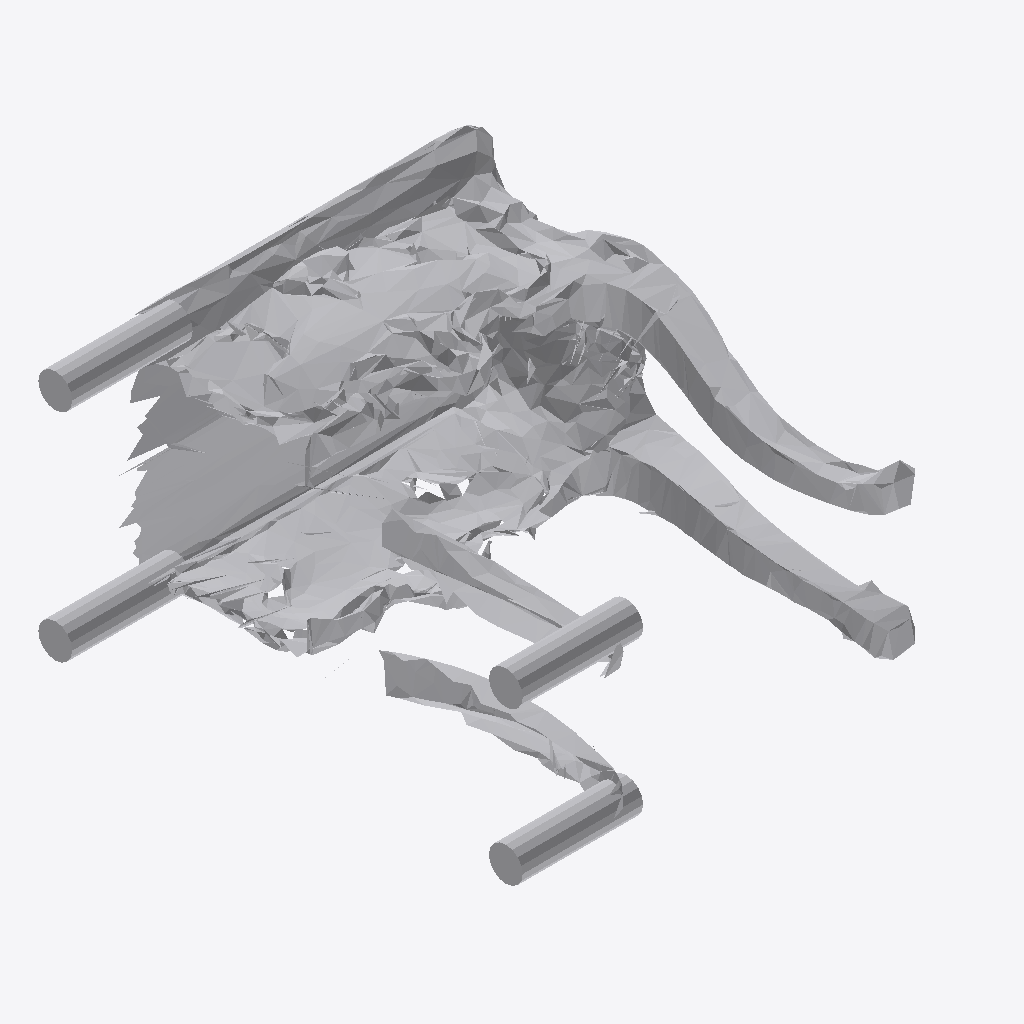
Isometric view of an IFC building model (IFC-SPF (STEP), schema IFC4, length unit metre), seen from the south-west, elements coloured by IFC class: 1 other element (light grey).
Extent 1.8 m × 1.9 m × 1.0 m (x, y, z). Storeys (1): Ground Floor at 0.00 m. Elements (1): 1 IfcFurniture.

HEADER;
FILE_DESCRIPTION(('ViewDefinition [CoordinationView]'),'2;1');
FILE_NAME('','2026-07-12T13:43:11',(''),(''),'IfcOpenShell 0.8.0','IfcOpenShell 0.8.0','');
FILE_SCHEMA(('IFC4'));
ENDSEC;
DATA;
#17=IFCPROJECT('3$ZGt9a2D8OubeK1AJH_de',#5,'Office Project',$,$,$,$,(#15),#10);
#20=IFCSITE('2vsN7hLMXFHfv9x7cCNKhP',#5,'Site',$,$,#19,$,$,.ELEMENT.,$,$,$,$,$);
#22=IFCBUILDING('1ivF9x8bnAi8MzPCT$QIPJ',#5,'Building',$,$,#21,$,$,.ELEMENT.,$,$,$);
#24=IFCBUILDINGSTOREY('0xnVlcqPHDZBApbPUa$Ouf',#5,'Ground Floor',$,$,#23,$,$,.ELEMENT.,0.0);
#35=IFCFURNITURE('1vxS2V_0bBlu_9GtmOfo8q',#5,'list07_side_table',$,$,#34,#31,$,$);
ENDSEC;
